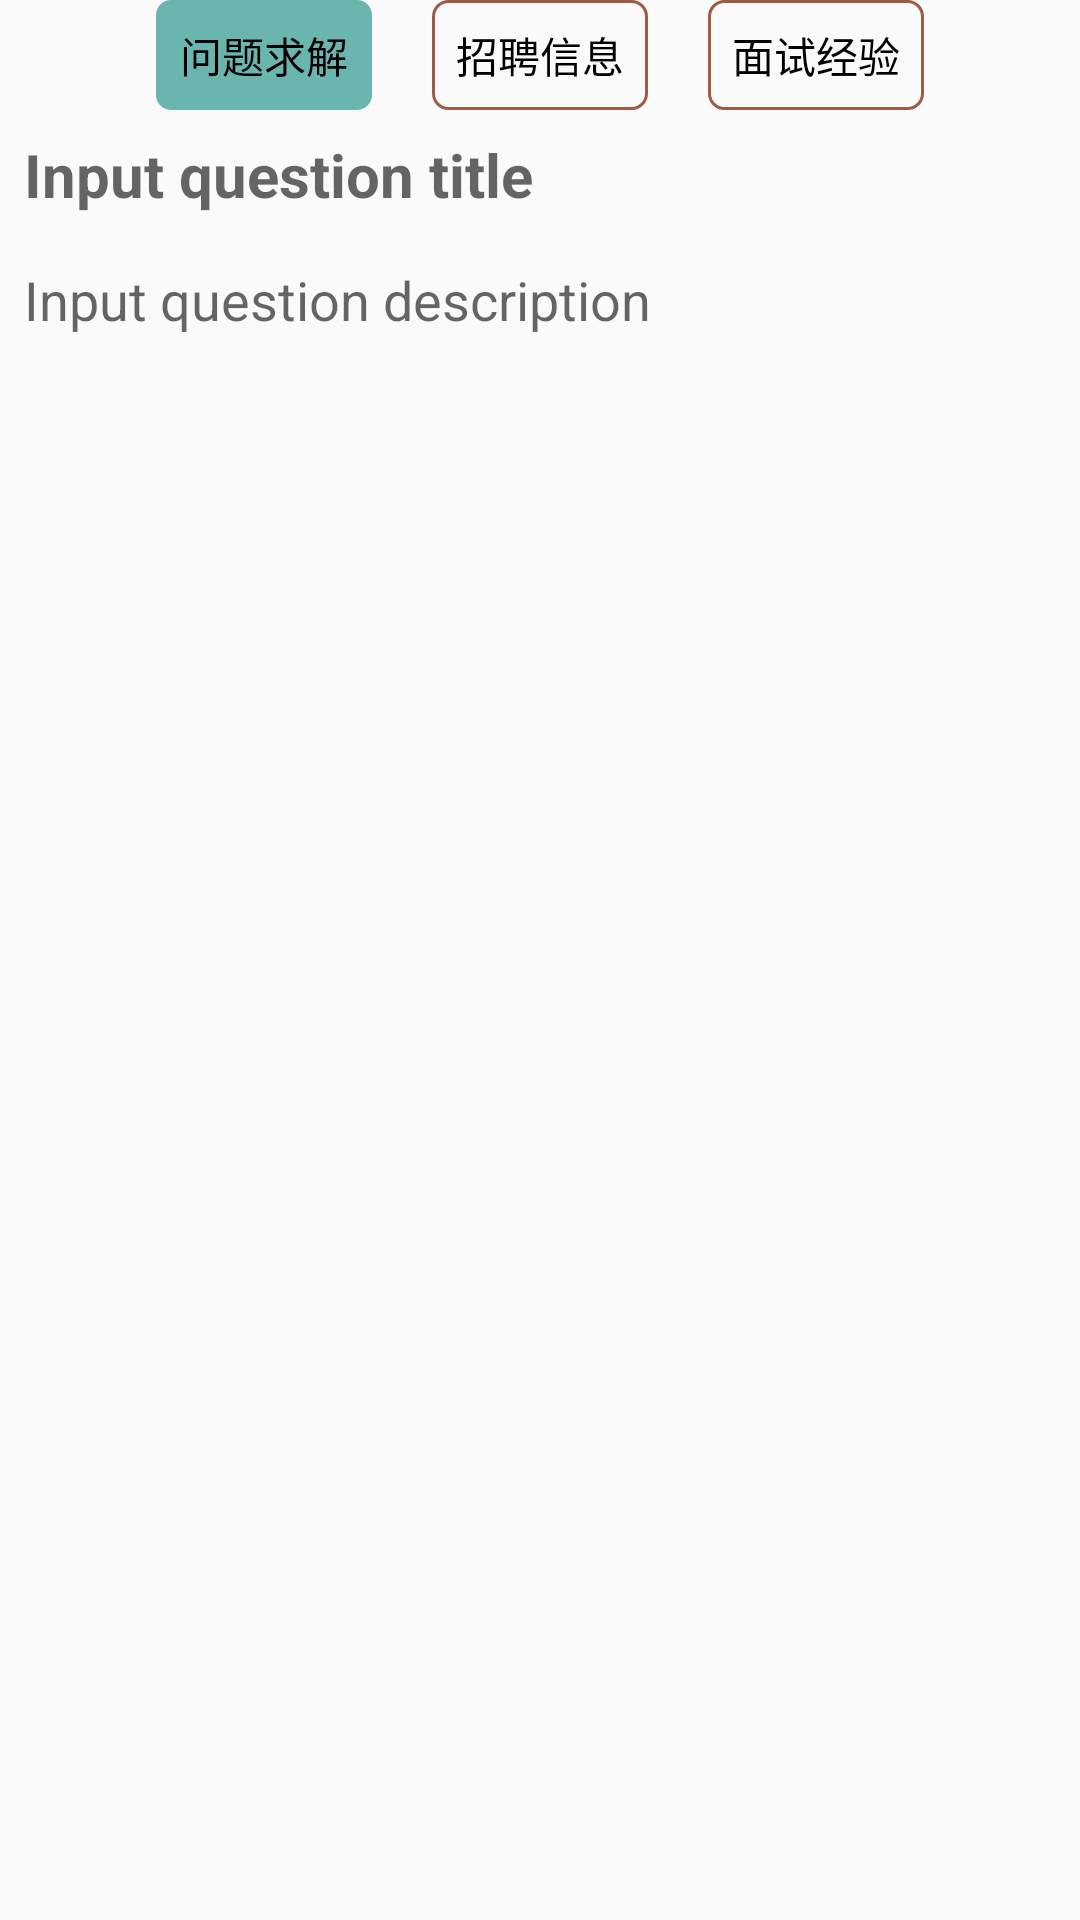

Write the Android layout XML for this screen, with the resource values it uses.
<!-- AndroidManifest.xml: application theme AppTheme -->
<!-- res/layout/activity_add_question.xml -->
<?xml version="1.0" encoding="utf-8"?>
<ScrollView xmlns:android="http://schemas.android.com/apk/res/android"
            android:id="@+id/scroll_view"
    android:layout_width="match_parent"
    android:layout_height="match_parent"
    android:layout_margin="8dp"
    android:background="@null">
    <LinearLayout
        android:orientation="vertical"
        android:layout_width="match_parent"
        android:layout_height="match_parent"
        android:background="@android:color/transparent">
        <RadioGroup
            android:id="@+id/radioGroup_gender"
            android:layout_width="match_parent"
            android:layout_height="wrap_content"
            android:gravity="center"
            android:orientation="horizontal"
            >
            <RadioButton
                android:id="@+id/radio_request"
                android:layout_width="wrap_content"
                android:layout_height="wrap_content"
                android:layout_gravity="center_horizontal"
                android:checked="true"
                android:background="@drawable/radio_btn"
                android:button="@null"
                android:padding="8dp"
                android:text="问题求解" />
            <RadioButton
                android:id="@+id/radio_job_info"
                android:layout_width="wrap_content"
                android:layout_height="wrap_content"
                android:layout_marginLeft="20dp"
                android:layout_gravity="center_horizontal"
                android:checked="false"
                android:button="@null"
                android:padding="8dp"
                android:background="@drawable/radio_btn"
                android:text="招聘信息" />
            <RadioButton
                android:id="@+id/radio_interview"
                android:layout_width="wrap_content"
                android:layout_height="wrap_content"
                android:layout_gravity="center_horizontal"
                android:background="@drawable/radio_btn"
                android:checked="false"
                android:padding="8dp"
                android:button="@null"
                android:layout_marginLeft="20dp"
                android:text="面试经验" />
        </RadioGroup>
        <EditText
            android:id="@+id/question_title"
            android:layout_width="match_parent"
            android:layout_height="wrap_content"
            android:textSize="20sp"
            android:textStyle="bold"
            android:gravity="start"
            android:background="@null"
            android:padding="8dp"
            android:textCursorDrawable="@drawable/cursor_drawable"
            android:hint="@string/input_question_title"/>

        <EditText
            android:id="@+id/question_description"
            android:layout_width="match_parent"
            android:layout_height="wrap_content"
            android:gravity="start"
            android:background="@null"
            android:padding="8dp"
            android:textCursorDrawable="@drawable/cursor_drawable"
            android:hint="@string/input_question_description"
            android:inputType="textMultiLine"
            android:imeOptions="actionDone"
            android:imeActionLabel="@string/publish"/>
    </LinearLayout>
</ScrollView>
<!-- resources referenced by this layout -->
<resources>
  <!-- drawable radio_btn (drawable) -->
  <?xml version="1.0" encoding="utf-8"?>
  <selector xmlns:android="http://schemas.android.com/apk/res/android">
  
      <item android:state_checked="true">
          <shape>
              <solid android:color="#6bb5af" />
              <corners android:radius="5dp" />
          </shape>
      </item>
  
      <item android:state_checked="false">
          <shape>
              <stroke android:width="1dp" android:color="#9b5d45" />
              <corners android:radius="5dp" />
          </shape>
      </item>
  
  </selector>
  <string name="input_question_description">Input question description</string>
  <string name="input_question_title">Input question title</string>
  <string name="publish">发布</string>
  <style name="AppTheme" parent="Theme.AppCompat.Light.DarkActionBar">
          
          <item name="colorPrimary">@color/colorPrimary</item>
          <item name="colorPrimaryDark">@color/colorPrimaryDark</item>
          <item name="colorAccent">@color/colorAccent</item>
      </style>
  <color name="colorPrimary">#60d573</color>
  <color name="colorPrimaryDark">#388E3C</color>
  <color name="colorAccent">#448AFF</color>
</resources>
